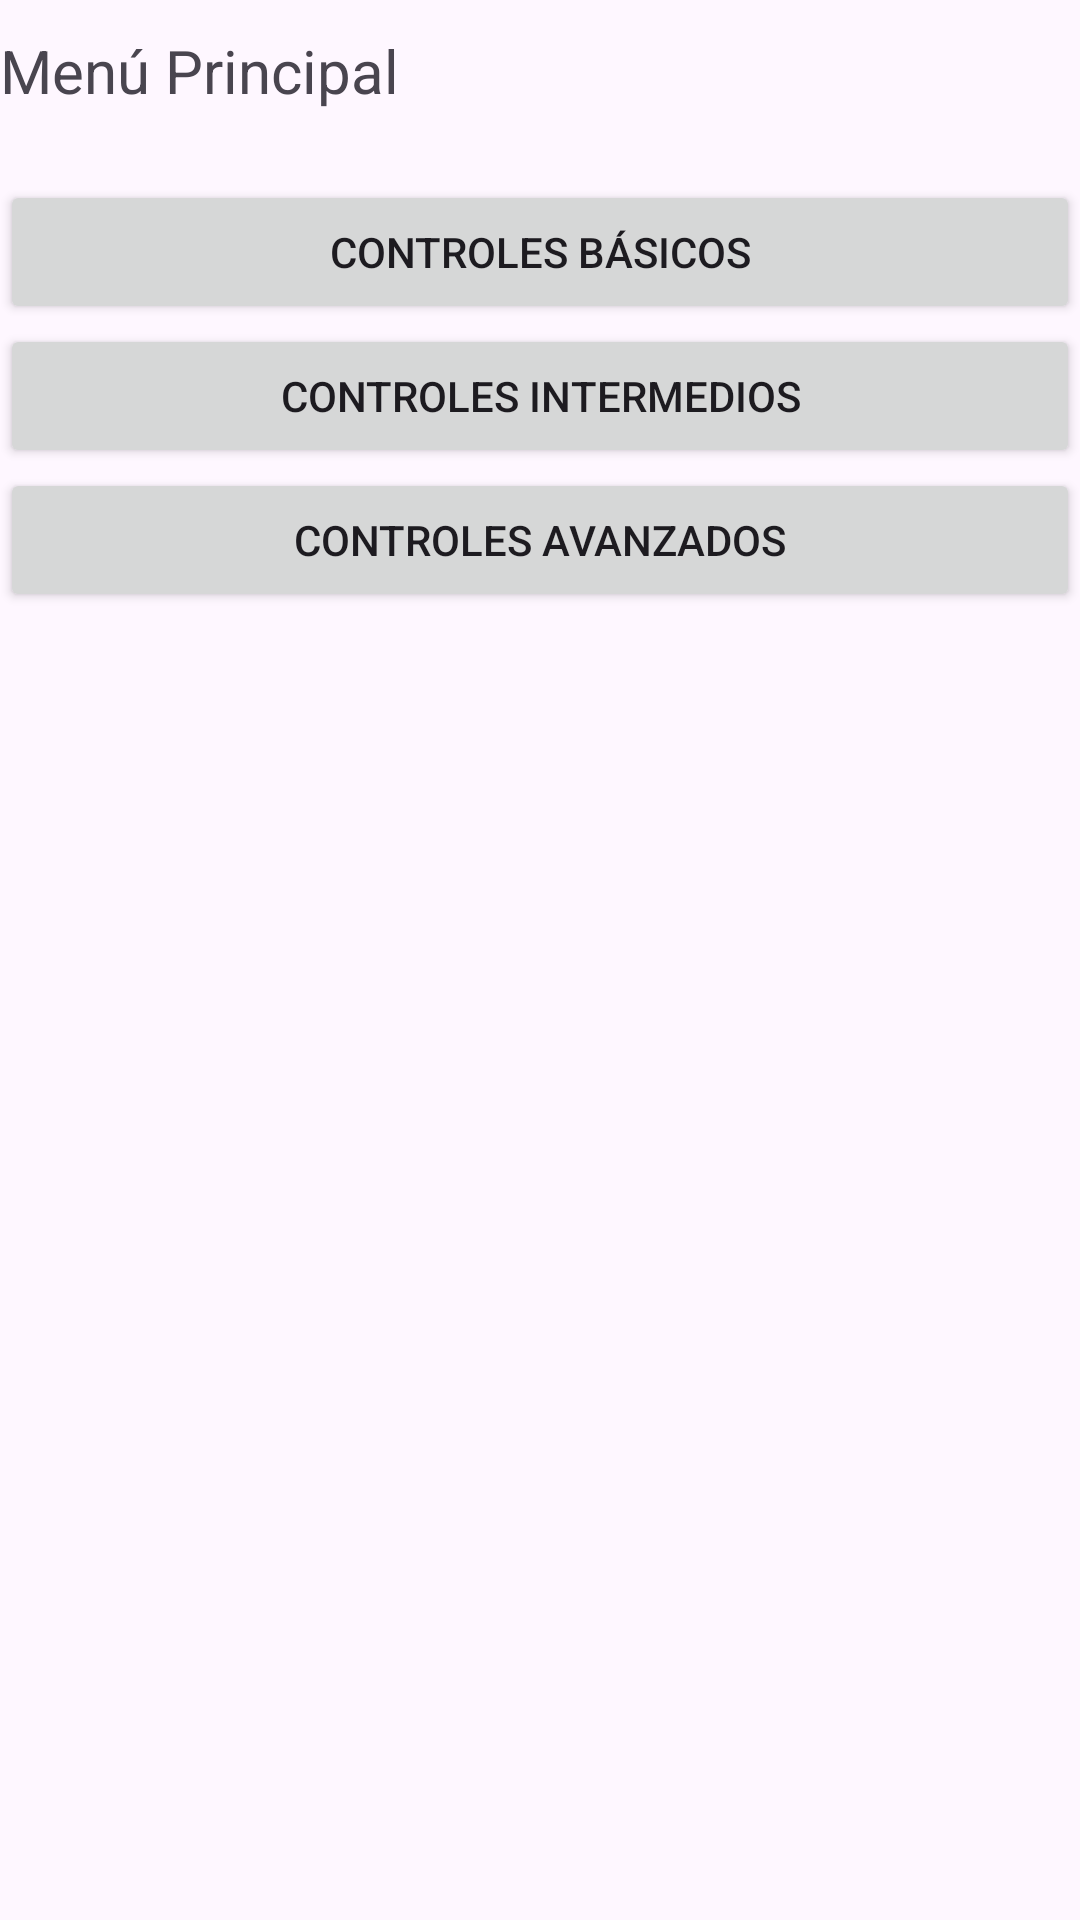

Layout XML and referenced resources for this Android screen:
<!-- AndroidManifest.xml: application theme Theme.CM2023I -->
<!-- res/layout/activity_main.xml -->
<?xml version="1.0" encoding="utf-8"?>
<androidx.constraintlayout.widget.ConstraintLayout xmlns:android="http://schemas.android.com/apk/res/android"
    xmlns:app="http://schemas.android.com/apk/res-auto"
    xmlns:tools="http://schemas.android.com/tools"
    android:layout_width="match_parent"
    android:layout_height="match_parent"
    tools:context=".MainActivity">

    <LinearLayout
        android:id="@+id/linearLayout2"
        android:layout_width="0dp"
        android:layout_height="0dp"
        android:layout_marginTop="10dp"
        android:layout_marginBottom="10dp"
        android:orientation="vertical"
        app:layout_constraintBottom_toBottomOf="parent"
        app:layout_constraintEnd_toEndOf="parent"
        app:layout_constraintStart_toStartOf="parent"
        app:layout_constraintTop_toTopOf="parent">

        <TextView
            android:id="@+id/tv1"
            android:layout_width="match_parent"
            android:layout_height="50dp"
            android:text="@string/tv1"
            android:textSize="20sp" />

        <Button
            android:id="@+id/btn1"
            android:layout_width="match_parent"
            android:layout_height="wrap_content"
            android:onClick="ControlesBasicos"
            android:text="@string/btn1_text" />

        <Button
            android:id="@+id/btn2"
            android:layout_width="match_parent"
            android:layout_height="wrap_content"
            android:onClick="ControlesIntermedios"
            android:text="@string/btn2_text" />

        <Button
            android:id="@+id/btn3"
            android:layout_width="match_parent"
            android:layout_height="wrap_content"
            android:onClick="ControlesAvanzados"
            android:text="@string/btn3_text" />

    </LinearLayout>
</androidx.constraintlayout.widget.ConstraintLayout>
<!-- resources referenced by this layout -->
<resources>
  <string name="btn1_text">Controles básicos</string>
  <string name="btn2_text">Controles intermedios</string>
  <string name="btn3_text">Controles avanzados</string>
  <string name="tv1">Menú Principal</string>
  <style name="Theme.CM2023I" parent="Base.Theme.CM2023I" />
  <style name="Base.Theme.CM2023I" parent="Theme.Material3.DayNight.NoActionBar">
          
          
      </style>
</resources>
